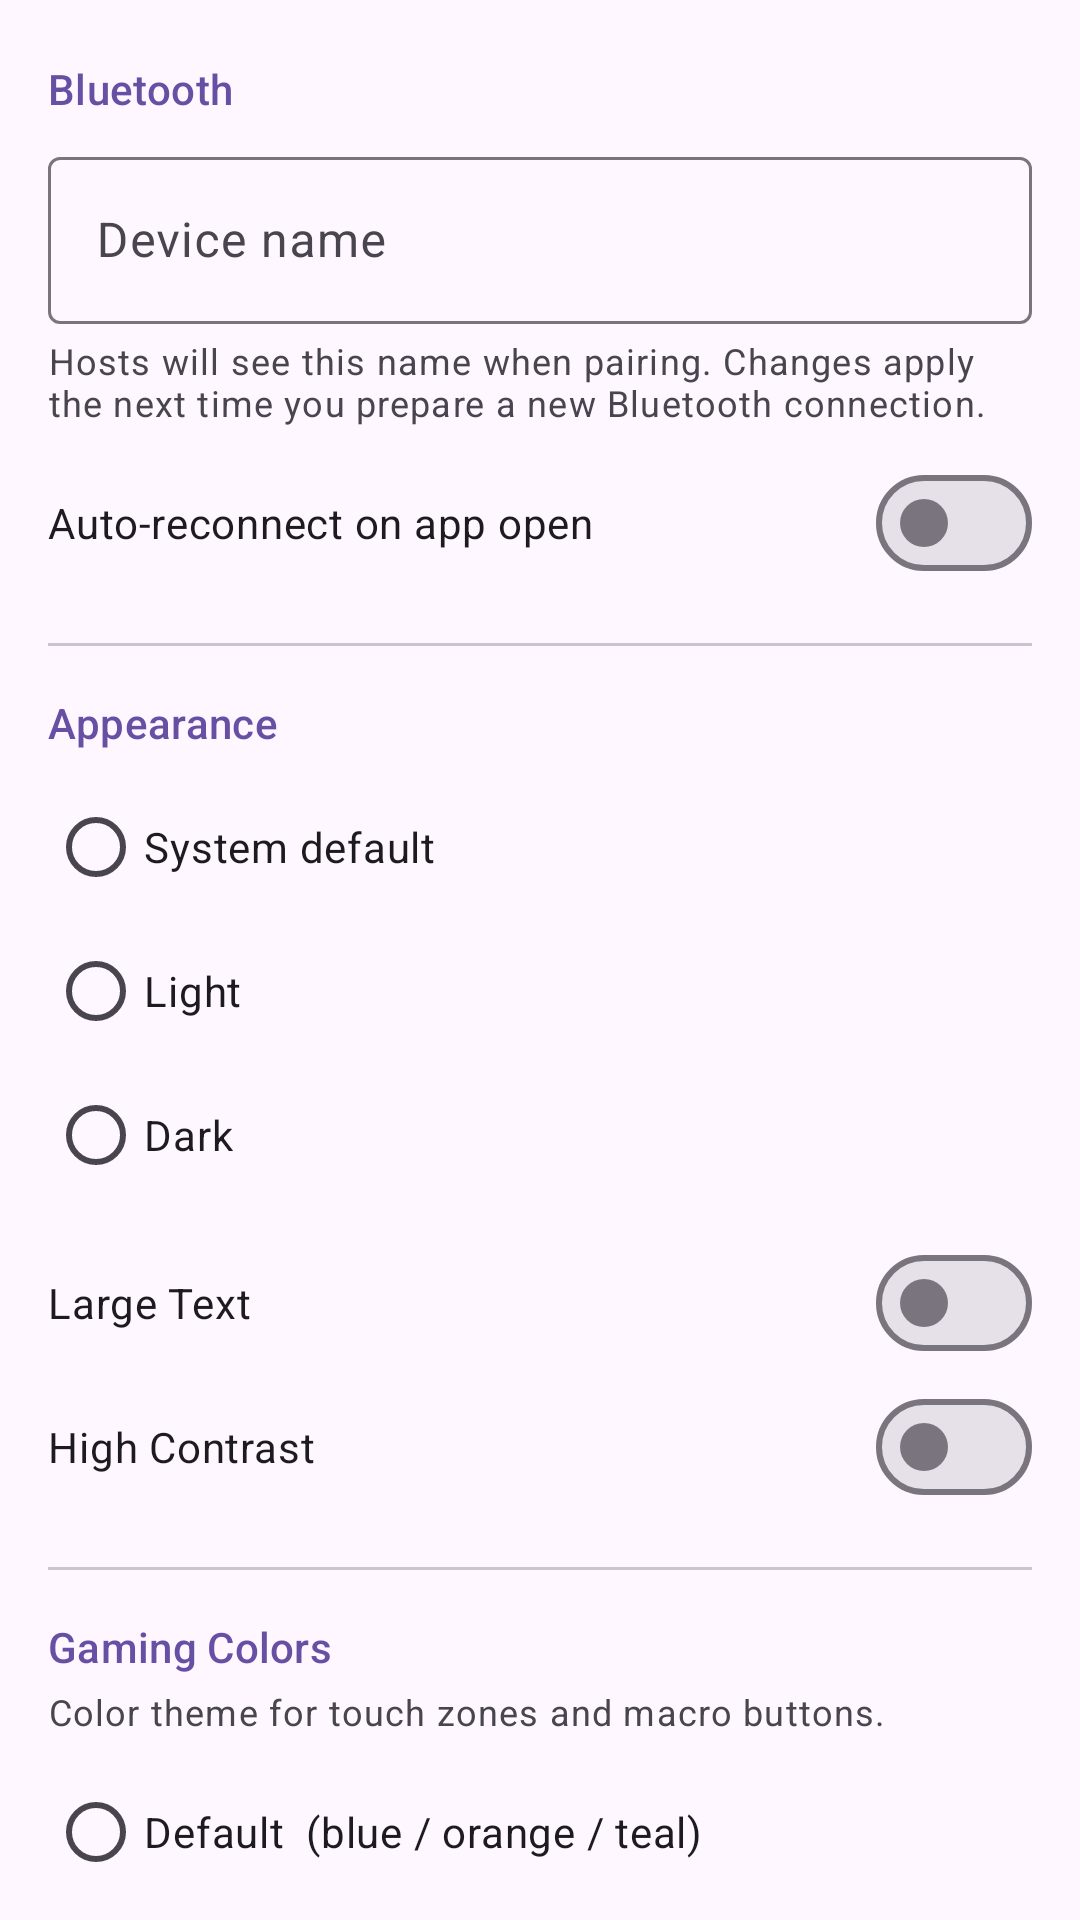

Android layout source for this screen:
<!-- AndroidManifest.xml: application theme Theme.TabletHID -->
<!-- res/layout/fragment_settings.xml -->
<?xml version="1.0" encoding="utf-8"?>
<androidx.core.widget.NestedScrollView
    xmlns:android="http://schemas.android.com/apk/res/android"
    android:layout_width="match_parent"
    android:layout_height="match_parent">

    <LinearLayout
        android:layout_width="match_parent"
        android:layout_height="wrap_content"
        android:orientation="vertical"
        android:padding="16dp">

        
        <TextView
            android:layout_width="wrap_content"
            android:layout_height="wrap_content"
            android:layout_marginTop="4dp"
            android:layout_marginBottom="8dp"
            android:text="Bluetooth"
            android:textAppearance="@style/TextAppearance.Material3.TitleSmall"
            android:textColor="?attr/colorPrimary" />

        <com.google.android.material.textfield.TextInputLayout
            style="@style/Widget.Material3.TextInputLayout.OutlinedBox"
            android:layout_width="match_parent"
            android:layout_height="wrap_content"
            android:layout_marginBottom="4dp"
            android:hint="Device name">

            <com.google.android.material.textfield.TextInputEditText
                android:id="@+id/editDeviceName"
                android:layout_width="match_parent"
                android:layout_height="wrap_content"
                android:maxLines="1" />

        </com.google.android.material.textfield.TextInputLayout>

        <TextView
            android:layout_width="match_parent"
            android:layout_height="wrap_content"
            android:layout_marginBottom="8dp"
            android:text="Hosts will see this name when pairing. Changes apply the next time you prepare a new Bluetooth connection."
            android:textAppearance="@style/TextAppearance.Material3.BodySmall" />

        <com.google.android.material.materialswitch.MaterialSwitch
            android:id="@+id/switchAutoReconnect"
            android:layout_width="match_parent"
            android:layout_height="wrap_content"
            android:layout_marginBottom="16dp"
            android:text="@string/setting_auto_reconnect" />

        <com.google.android.material.divider.MaterialDivider
            android:layout_width="match_parent"
            android:layout_height="wrap_content"
            android:layout_marginBottom="16dp" />

        
        <TextView
            android:layout_width="wrap_content"
            android:layout_height="wrap_content"
            android:layout_marginBottom="8dp"
            android:text="Appearance"
            android:textAppearance="@style/TextAppearance.Material3.TitleSmall"
            android:textColor="?attr/colorPrimary" />

        <RadioGroup
            android:id="@+id/radioGroupAppearance"
            android:layout_width="match_parent"
            android:layout_height="wrap_content"
            android:layout_marginBottom="8dp"
            android:orientation="vertical">

            <RadioButton
                android:id="@+id/radioAppearanceSystem"
                android:layout_width="wrap_content"
                android:layout_height="wrap_content"
                android:text="@string/orientation_system" />

            <RadioButton
                android:id="@+id/radioAppearanceLight"
                android:layout_width="wrap_content"
                android:layout_height="wrap_content"
                android:text="Light" />

            <RadioButton
                android:id="@+id/radioAppearanceDark"
                android:layout_width="wrap_content"
                android:layout_height="wrap_content"
                android:text="Dark" />

        </RadioGroup>

        <com.google.android.material.materialswitch.MaterialSwitch
            android:id="@+id/switchLargeText"
            android:layout_width="match_parent"
            android:layout_height="wrap_content"
            android:text="Large Text" />

        <com.google.android.material.materialswitch.MaterialSwitch
            android:id="@+id/switchHighContrast"
            android:layout_width="match_parent"
            android:layout_height="wrap_content"
            android:layout_marginBottom="16dp"
            android:text="High Contrast" />

        <com.google.android.material.divider.MaterialDivider
            android:layout_width="match_parent"
            android:layout_height="wrap_content"
            android:layout_marginBottom="16dp" />

        
        <TextView
            android:layout_width="wrap_content"
            android:layout_height="wrap_content"
            android:layout_marginBottom="4dp"
            android:text="Gaming Colors"
            android:textAppearance="@style/TextAppearance.Material3.TitleSmall"
            android:textColor="?attr/colorPrimary" />

        <TextView
            android:layout_width="match_parent"
            android:layout_height="wrap_content"
            android:layout_marginBottom="8dp"
            android:text="Color theme for touch zones and macro buttons."
            android:textAppearance="@style/TextAppearance.Material3.BodySmall" />

        <RadioGroup
            android:id="@+id/radioGroupPalette"
            android:layout_width="match_parent"
            android:layout_height="wrap_content"
            android:layout_marginBottom="16dp"
            android:orientation="vertical">

            <RadioButton
                android:id="@+id/radioPaletteDefault"
                android:layout_width="wrap_content"
                android:layout_height="wrap_content"
                android:text="Default  (blue / orange / teal)" />

            <RadioButton
                android:id="@+id/radioPaletteNeon"
                android:layout_width="wrap_content"
                android:layout_height="wrap_content"
                android:text="Neon  (cyan / magenta / lime)" />

            <RadioButton
                android:id="@+id/radioPaletteFire"
                android:layout_width="wrap_content"
                android:layout_height="wrap_content"
                android:text="Fire  (red / amber / gold)" />

            <RadioButton
                android:id="@+id/radioPaletteIce"
                android:layout_width="wrap_content"
                android:layout_height="wrap_content"
                android:text="Ice  (sky blue / light blue / frost)" />

            <RadioButton
                android:id="@+id/radioPaletteMonochrome"
                android:layout_width="wrap_content"
                android:layout_height="wrap_content"
                android:text="Monochrome  (white / gray)" />

        </RadioGroup>

        <com.google.android.material.divider.MaterialDivider
            android:layout_width="match_parent"
            android:layout_height="wrap_content"
            android:layout_marginBottom="16dp" />

        
        <TextView
            android:layout_width="wrap_content"
            android:layout_height="wrap_content"
            android:layout_marginBottom="8dp"
            android:text="Session Logging"
            android:textAppearance="@style/TextAppearance.Material3.TitleSmall"
            android:textColor="?attr/colorPrimary" />

        <com.google.android.material.materialswitch.MaterialSwitch
            android:id="@+id/switchSessionLogging"
            android:layout_width="match_parent"
            android:layout_height="wrap_content"
            android:layout_marginBottom="4dp"
            android:text="Enable local session logging" />

        <TextView
            android:id="@+id/textLoggingPath"
            android:layout_width="match_parent"
            android:layout_height="wrap_content"
            android:layout_marginBottom="16dp"
            android:textAppearance="@style/TextAppearance.Material3.BodySmall" />

        <com.google.android.material.divider.MaterialDivider
            android:layout_width="match_parent"
            android:layout_height="wrap_content"
            android:layout_marginBottom="16dp" />

        
        <TextView
            android:layout_width="wrap_content"
            android:layout_height="wrap_content"
            android:layout_marginBottom="8dp"
            android:text="@string/orientation_lock"
            android:textAppearance="@style/TextAppearance.Material3.TitleSmall"
            android:textColor="?attr/colorPrimary" />

        <RadioGroup
            android:id="@+id/radioGroupOrientation"
            android:layout_width="match_parent"
            android:layout_height="wrap_content"
            android:layout_marginBottom="8dp"
            android:orientation="vertical">

            <RadioButton
                android:id="@+id/radioOrientationSystem"
                android:layout_width="wrap_content"
                android:layout_height="wrap_content"
                android:text="@string/orientation_system" />

            <RadioButton
                android:id="@+id/radioOrientationPortrait"
                android:layout_width="wrap_content"
                android:layout_height="wrap_content"
                android:text="@string/orientation_portrait" />

            <RadioButton
                android:id="@+id/radioOrientationLandscape"
                android:layout_width="wrap_content"
                android:layout_height="wrap_content"
                android:text="@string/orientation_landscape" />

        </RadioGroup>

        <TextView
            android:layout_width="match_parent"
            android:layout_height="wrap_content"
            android:layout_marginBottom="16dp"
            android:text="@string/orientation_lock_hint"
            android:textAppearance="@style/TextAppearance.Material3.BodySmall" />

        
        <com.google.android.material.materialswitch.MaterialSwitch
            android:id="@+id/switchScreenPinning"
            android:layout_width="match_parent"
            android:layout_height="wrap_content"
            android:text="@string/setting_screen_pinning" />

        <TextView
            android:layout_width="match_parent"
            android:layout_height="wrap_content"
            android:layout_marginBottom="24dp"
            android:text="When enabled, entering Gamepad or Touch Mouse mode pins the app to the screen. Long-press Back + Recent to unpin."
            android:textAppearance="@style/TextAppearance.Material3.BodySmall" />

        
        <com.google.android.material.button.MaterialButton
            android:id="@+id/btnSaveSettings"
            android:layout_width="match_parent"
            android:layout_height="wrap_content"
            android:text="Save" />

    </LinearLayout>
</androidx.core.widget.NestedScrollView>
<!-- resources referenced by this layout -->
<resources>
  <string name="orientation_landscape">Landscape</string>
  <string name="orientation_lock">Orientation Lock</string>
  <string name="orientation_lock_hint">Locks screen rotation when using Touch Mouse or Gamepad canvas views.</string>
  <string name="orientation_portrait">Portrait</string>
  <string name="orientation_system">System default</string>
  <string name="setting_auto_reconnect">Auto-reconnect on app open</string>
  <string name="setting_screen_pinning">Screen pinning (locks to this app when in control mode)</string>
  <style name="Theme.TabletHID" parent="Base.Theme.TabletHID" />
  <style name="Base.Theme.TabletHID" parent="Theme.Material3.DayNight.NoActionBar">
          <item name="colorError">#B00020</item>
          <item name="forgetButtonStyle">@style/Widget.App.Button.Forget</item>
      </style>
  <style name="Widget.App.Button.Forget" parent="Widget.Material3.Button.TextButton">
          <item name="android:textColor">?attr/colorError</item>
          <item name="rippleColor">?attr/colorError</item>
      </style>
</resources>
